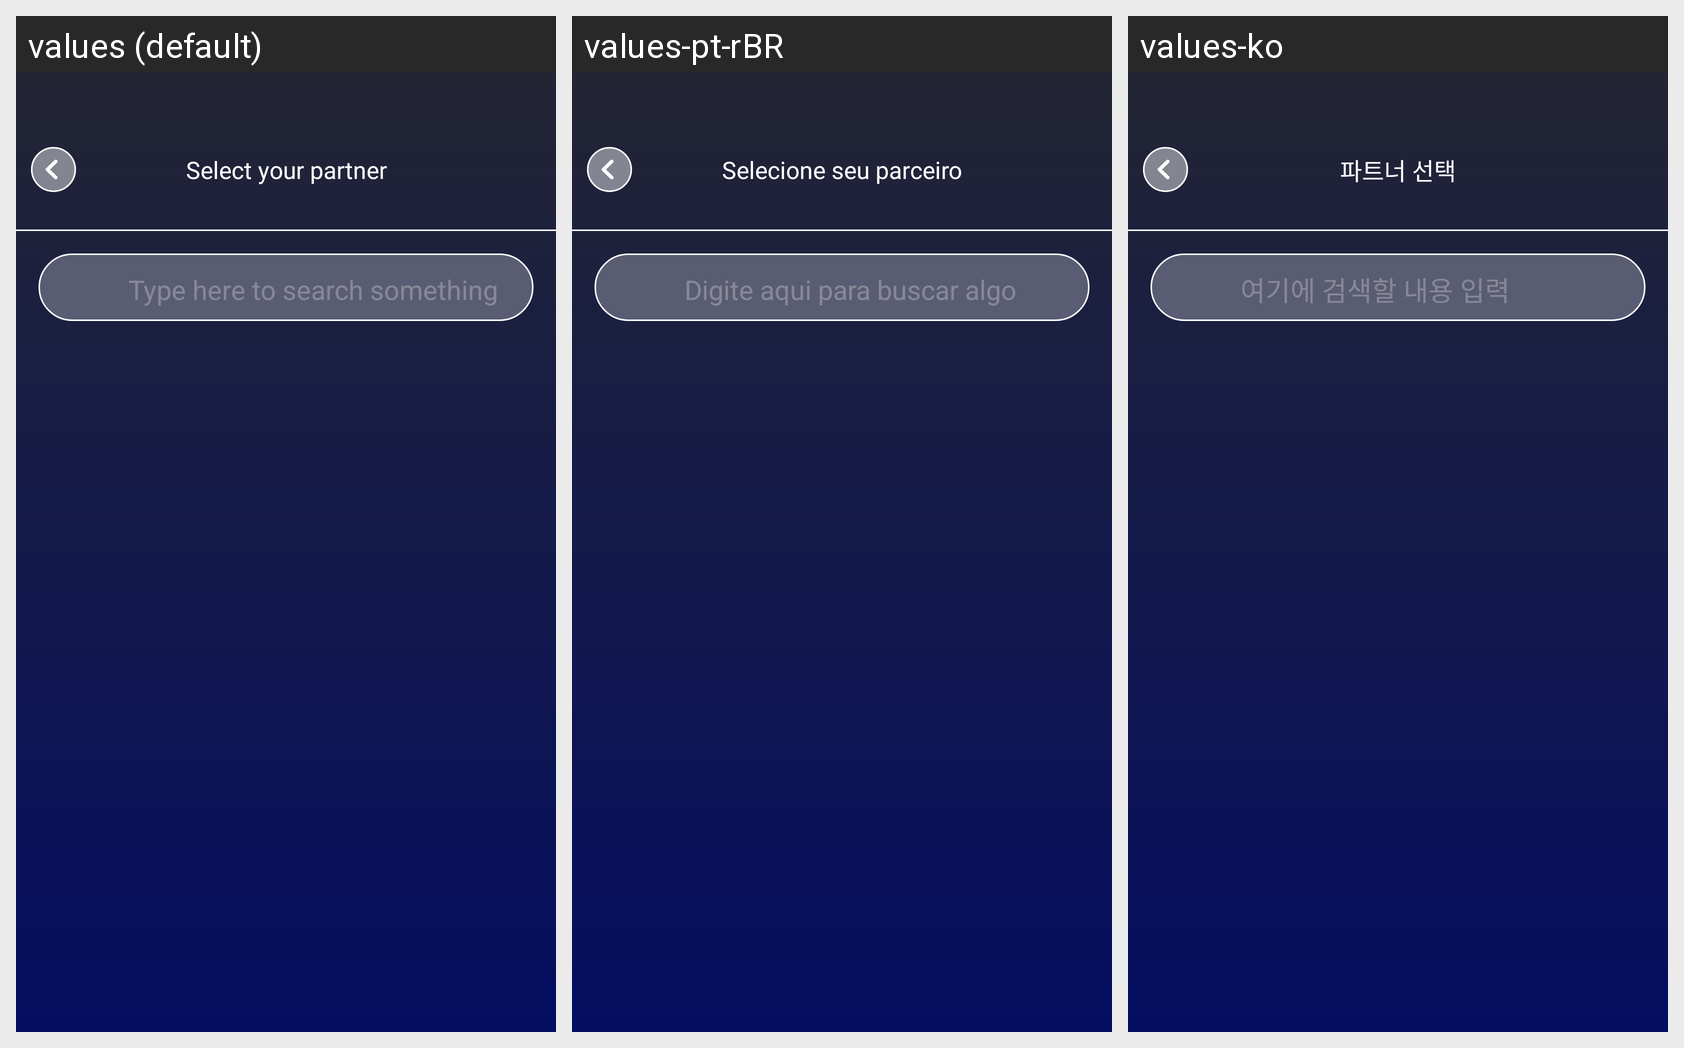

Locale-by-locale string values for the Android screen shown in this grid:
Android screen res/layout/fragment_partner_choose.xml rendered under 3 locales, left to right: values (default), values-pt-rBR, values-ko. Device: Nexus 5 (rendered at 1080×1920; each locale shown at half size, 540×960, under a caption strip naming it); theme Theme.CelebrityPrankVideoCall.
Other locales in the repository, not shown: values-ar, values-es, values-fr, values-hi, values-ja, values-ru.
Strings drawn on this screen, with the default value and each locale's value (text and hints the layout hard-codes, and strings that could not be matched under every locale, appear in the picture but are not listed):

select_your_partner
  values: Select your partner
  values-pt-rBR: Selecione seu parceiro
  values-ko: 파트너 선택

type_here_to_search_something
  values: Type here to search something
  values-pt-rBR: Digite aqui para buscar algo
  values-ko: 여기에 검색할 내용 입력
